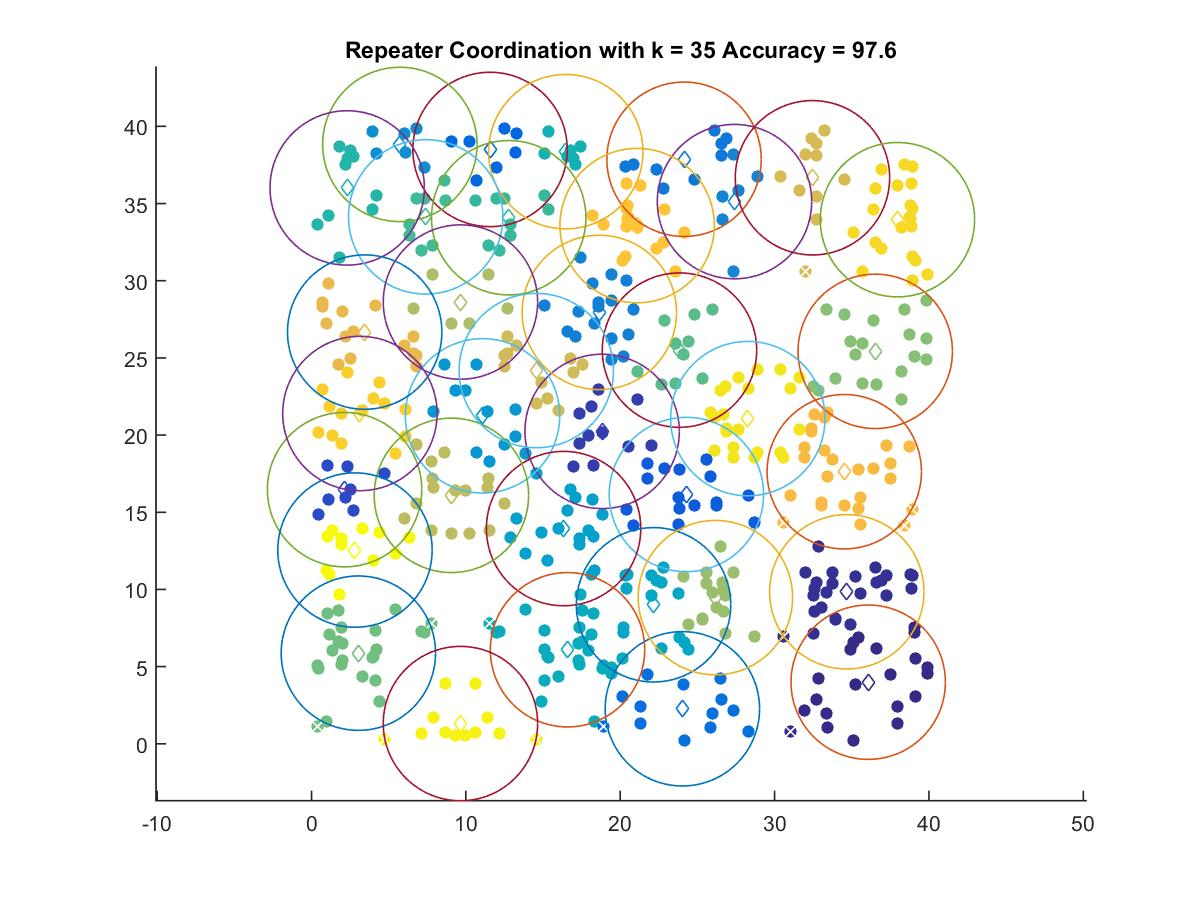

Values plotted in this chart, from the file beside it:
36.064, 3.991
34.68, 9.847
18.83, 20.24
2.141, 16.46
24.29, 16.15
11.57, 38.5
24.03, 2.268
24.14, 37.87
18.65, 27.95
27.4, 35.12
5.724, 38.83
11.08, 21.25
16.33, 13.94
22.16, 9.006
16.59, 6.092
16.47, 38.36
2.311, 36.01
12.78, 34.08
7.397, 34.14
23.84, 25.5
3.036, 5.873
36.52, 25.42
26.17, 9.471
9.649, 28.62
9.062, 16.1
14.56, 24.18
32.45, 36.67
3.445, 26.67
34.51, 17.63
21.09, 33.57
3.135, 21.4
37.96, 33.95
28.27, 21.07
9.649, 1.311
2.815, 12.55
